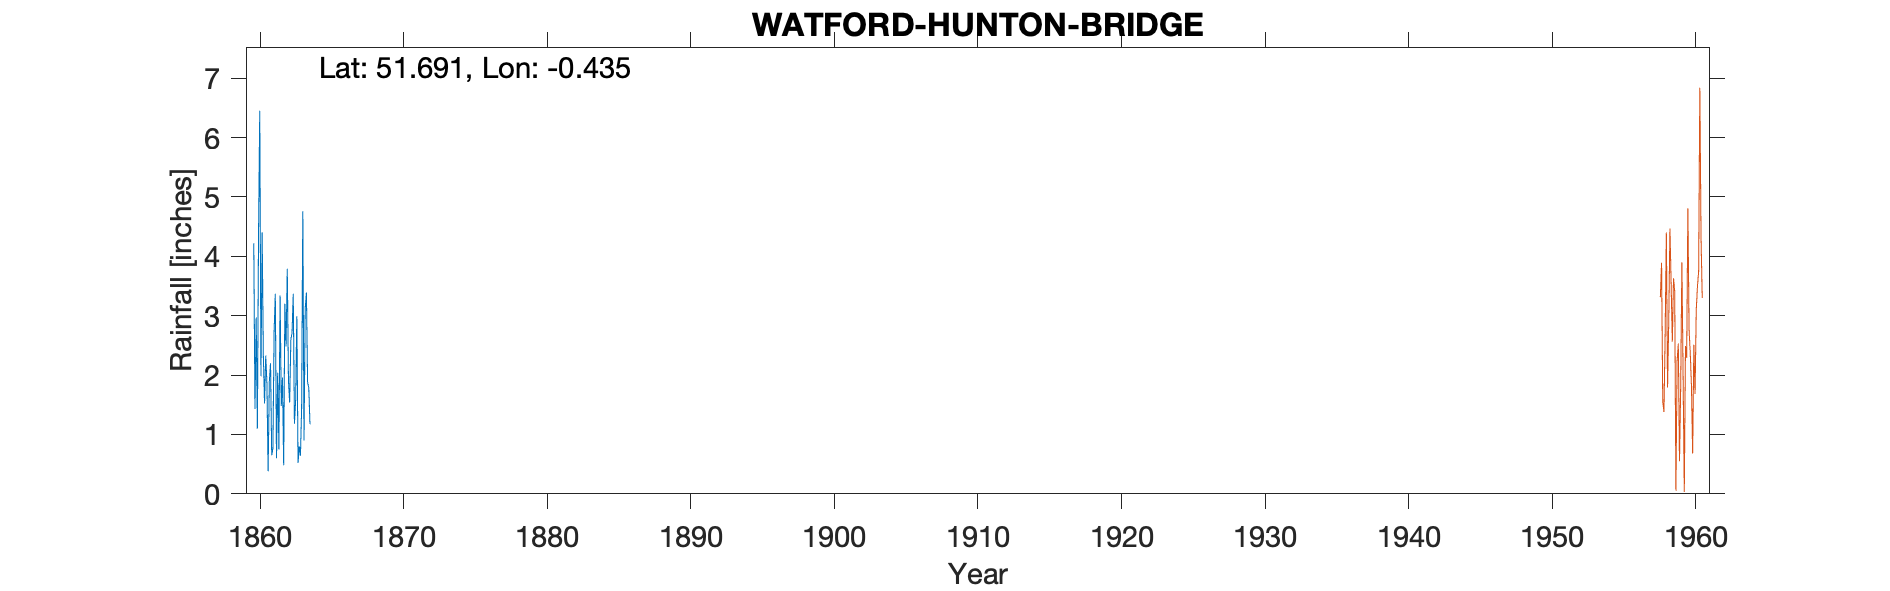

The data file committed next to this chart (first rows):
WATFORD-HUNTON-BRIDGE (MILLS), , , , , , , , , , 
Grid ref, TL083003, Long, -0.4346, Lat, 51.69, Elevation, 215, ft, , 
Station no, RR7529, , , , , , , , , 
, 1860, 1861, 1862, 1863, 1864, 1865, 1866, 1867, 1868, 1869
January, 4.22, 0.38, 1.96, 2.99, , , , , , 
February, 1.43, 1.89, 0.48, 0.52, , , , , , 
March, 2.97, 2.2, 3.2, 0.8, , , , , , 
April, 1.1, 0.65, 2.48, 0.64, , , , , , 
May, 4.41, 0.76, 3.79, 1.43, , , , , , 
June, 6.45, 2.73, 1.91, 4.76, , , , , , 
July, 1.98, 3.37, 1.54, 0.9, , , , , , 
August, 4.4, 0.6, 2.6, 3.12, , , , , , 
September, 2.33, 2.04, 2.71, 3.39, , , , , , 
October, 1.52, 0.75, 3.37, 1.88, , , , , , 
November, 2.33, 3.34, 1.18, 1.78, , , , , , 
December, 1.86, 1.48, 1.57, 1.17, , , , , , 
Total, 35, 20.19, 26.79, 23.38, , , , , , 
Elevation estimated from OS map, , , , , , , , , , 
